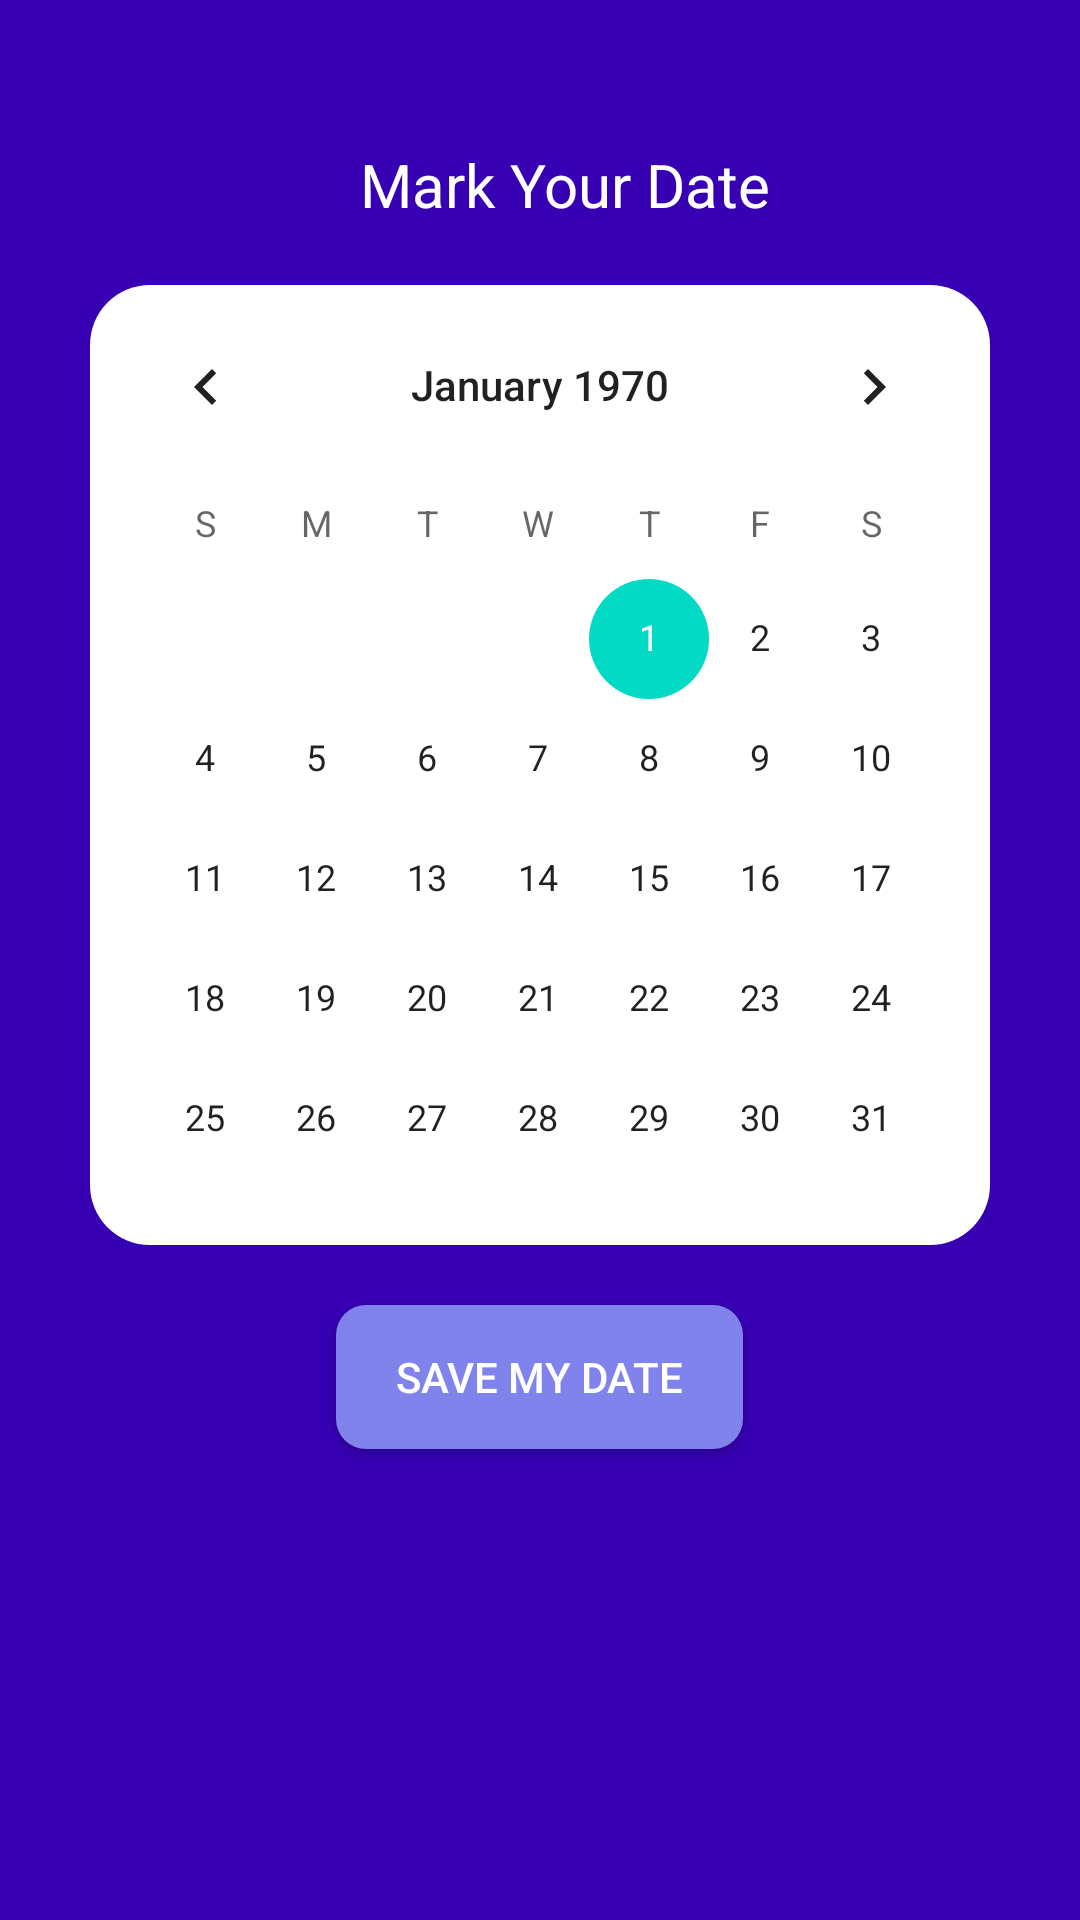

Produce the Android XML layout that renders to this screen, including the resource entries it uses.
<!-- AndroidManifest.xml: application theme AppTheme -->
<!-- res/layout/activity_calender2.xml -->
<?xml version="1.0" encoding="utf-8"?>
<LinearLayout xmlns:android="http://schemas.android.com/apk/res/android"
    xmlns:app="http://schemas.android.com/apk/res-auto"
    xmlns:tools="http://schemas.android.com/tools"
    android:layout_width="match_parent"
    android:orientation="vertical"
    android:layout_height="match_parent"
    android:background="@color/colorPrimaryDark"
    tools:context=".CalenderActivity2">
    
    <TextView
        android:id="@+id/myDate"
        android:layout_width="wrap_content"
        android:layout_height="wrap_content"
        android:text="Mark Your Date"
        android:textAlignment="center"
        android:textColor="#fff"
        android:textSize="20dp"
        android:layout_marginLeft="120dp"
        android:layout_marginTop="48dp">
    </TextView>

    <LinearLayout
        android:layout_gravity="center"
        android:layout_marginTop="20dp"
        android:layout_width="300dp"
        android:layout_height="wrap_content"
        android:background="@drawable/bg_calen"
        android:gravity="center">

        <CalendarView
            android:id="@+id/calendarView"
            android:layout_width="wrap_content"
            android:layout_height="320dp">

        </CalendarView>
    </LinearLayout>

    <Button
        android:background="@drawable/bg_btn"
        android:layout_width="wrap_content"
        android:layout_height="wrap_content"
        android:layout_gravity="center"
        android:textColor="#fff"
        android:text="Save My Date"
        android:layout_marginTop="20dp"
        android:paddingRight="20dp"
        android:paddingLeft="20dp">

    </Button>




</LinearLayout>
<!-- resources referenced by this layout -->
<resources>
  <color name="colorPrimaryDark">#3700B3</color>
  <!-- drawable bg_btn (drawable) -->
  <?xml version="1.0" encoding="utf-8"?>
  <shape xmlns:android="http://schemas.android.com/apk/res/android">
  
      <corners android:radius="10dp" />
      <solid android:color="#8183ED" />
  
  </shape>
  <!-- drawable bg_calen (drawable) -->
  <?xml version="1.0" encoding="utf-8"?>
  <shape xmlns:android="http://schemas.android.com/apk/res/android">
  
      <corners
          android:radius="20dp"
          />
  
      <solid
          android:color="#fff"
          />
  
  </shape>
  <style name="AppTheme" parent="Theme.AppCompat.Light.NoActionBar">
          
          <item name="colorPrimary">@color/colorPrimary</item>
          <item name="colorPrimaryDark">@color/colorPrimaryDark</item>
          <item name="colorAccent">@color/colorAccent</item>
      </style>
  <color name="colorPrimary">#6200EE</color>
  <color name="colorAccent">#03DAC5</color>
</resources>
